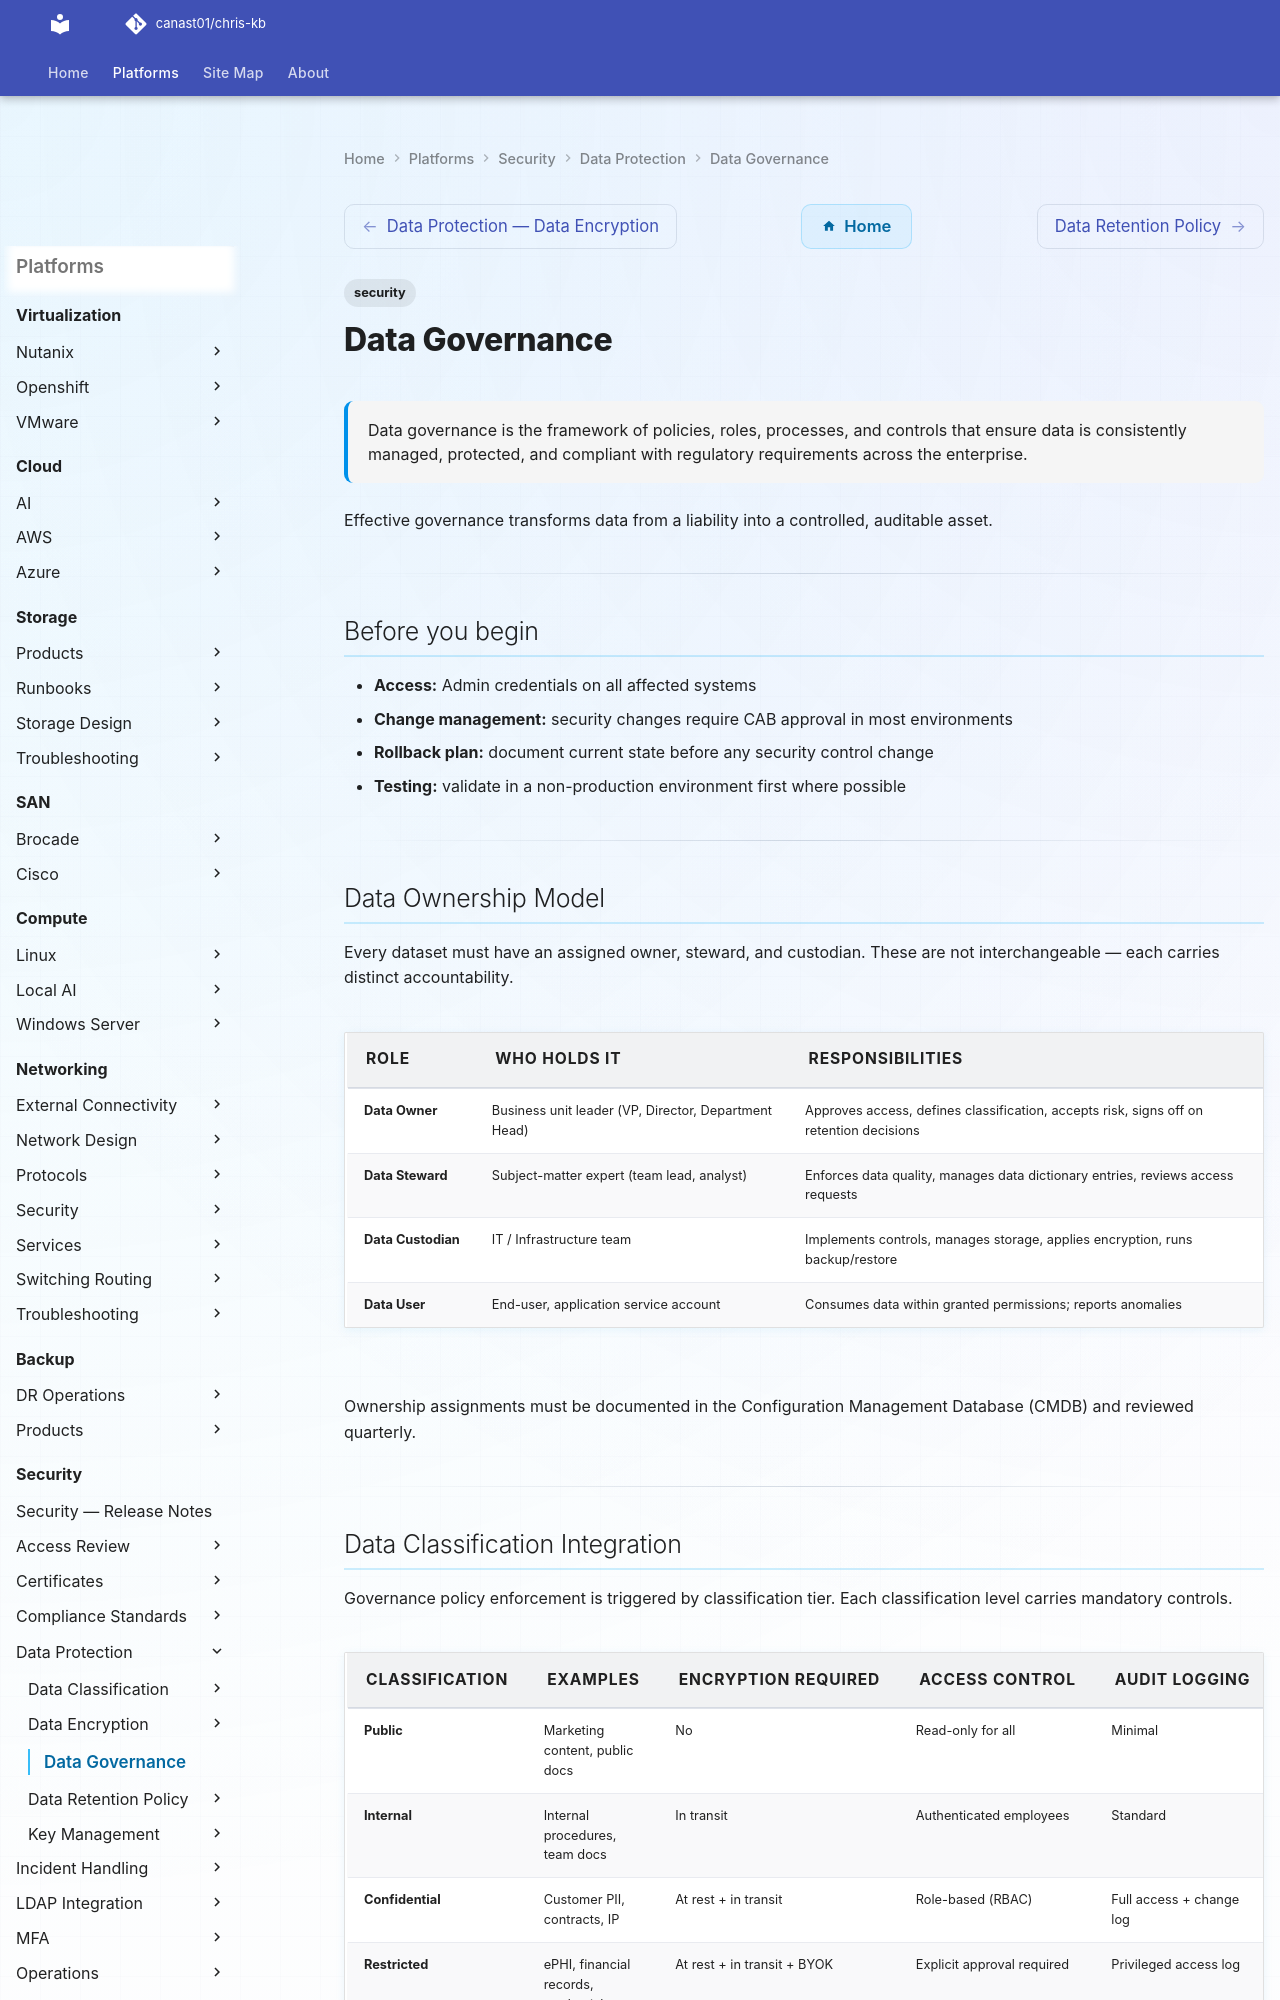

repository: canast01/chris-kb · page: security/data-protection/data-governance/index.html · generator: mkdocs

---
tags:
  - security
description: "Data governance is the framework of policies, roles, processes, and controls that ensure data is consistently managed, protected, and compliant with..."
---
# Data Governance

<div class="kb-summary">
Data governance is the framework of policies, roles, processes, and controls that ensure data is consistently managed, protected, and compliant with regulatory requirements across the enterprise.
</div>

 Effective governance transforms data from a liability into a controlled, auditable asset.

---

## Before you begin

- **Access:** Admin credentials on all affected systems
- **Change management:** security changes require CAB approval in most environments
- **Rollback plan:** document current state before any security control change
- **Testing:** validate in a non-production environment first where possible

---

## Data Ownership Model

Every dataset must have an assigned owner, steward, and custodian. These are not interchangeable — each carries distinct accountability.

| Role | Who Holds It | Responsibilities |
|---|---|---|
| **Data Owner** | Business unit leader (VP, Director, Department Head) | Approves access, defines classification, accepts risk, signs off on retention decisions |
| **Data Steward** | Subject-matter expert (team lead, analyst) | Enforces data quality, manages data dictionary entries, reviews access requests |
| **Data Custodian** | IT / Infrastructure team | Implements controls, manages storage, applies encryption, runs backup/restore |
| **Data User** | End-user, application service account | Consumes data within granted permissions; reports anomalies |

Ownership assignments must be documented in the Configuration Management Database (CMDB) and reviewed quarterly.

---
